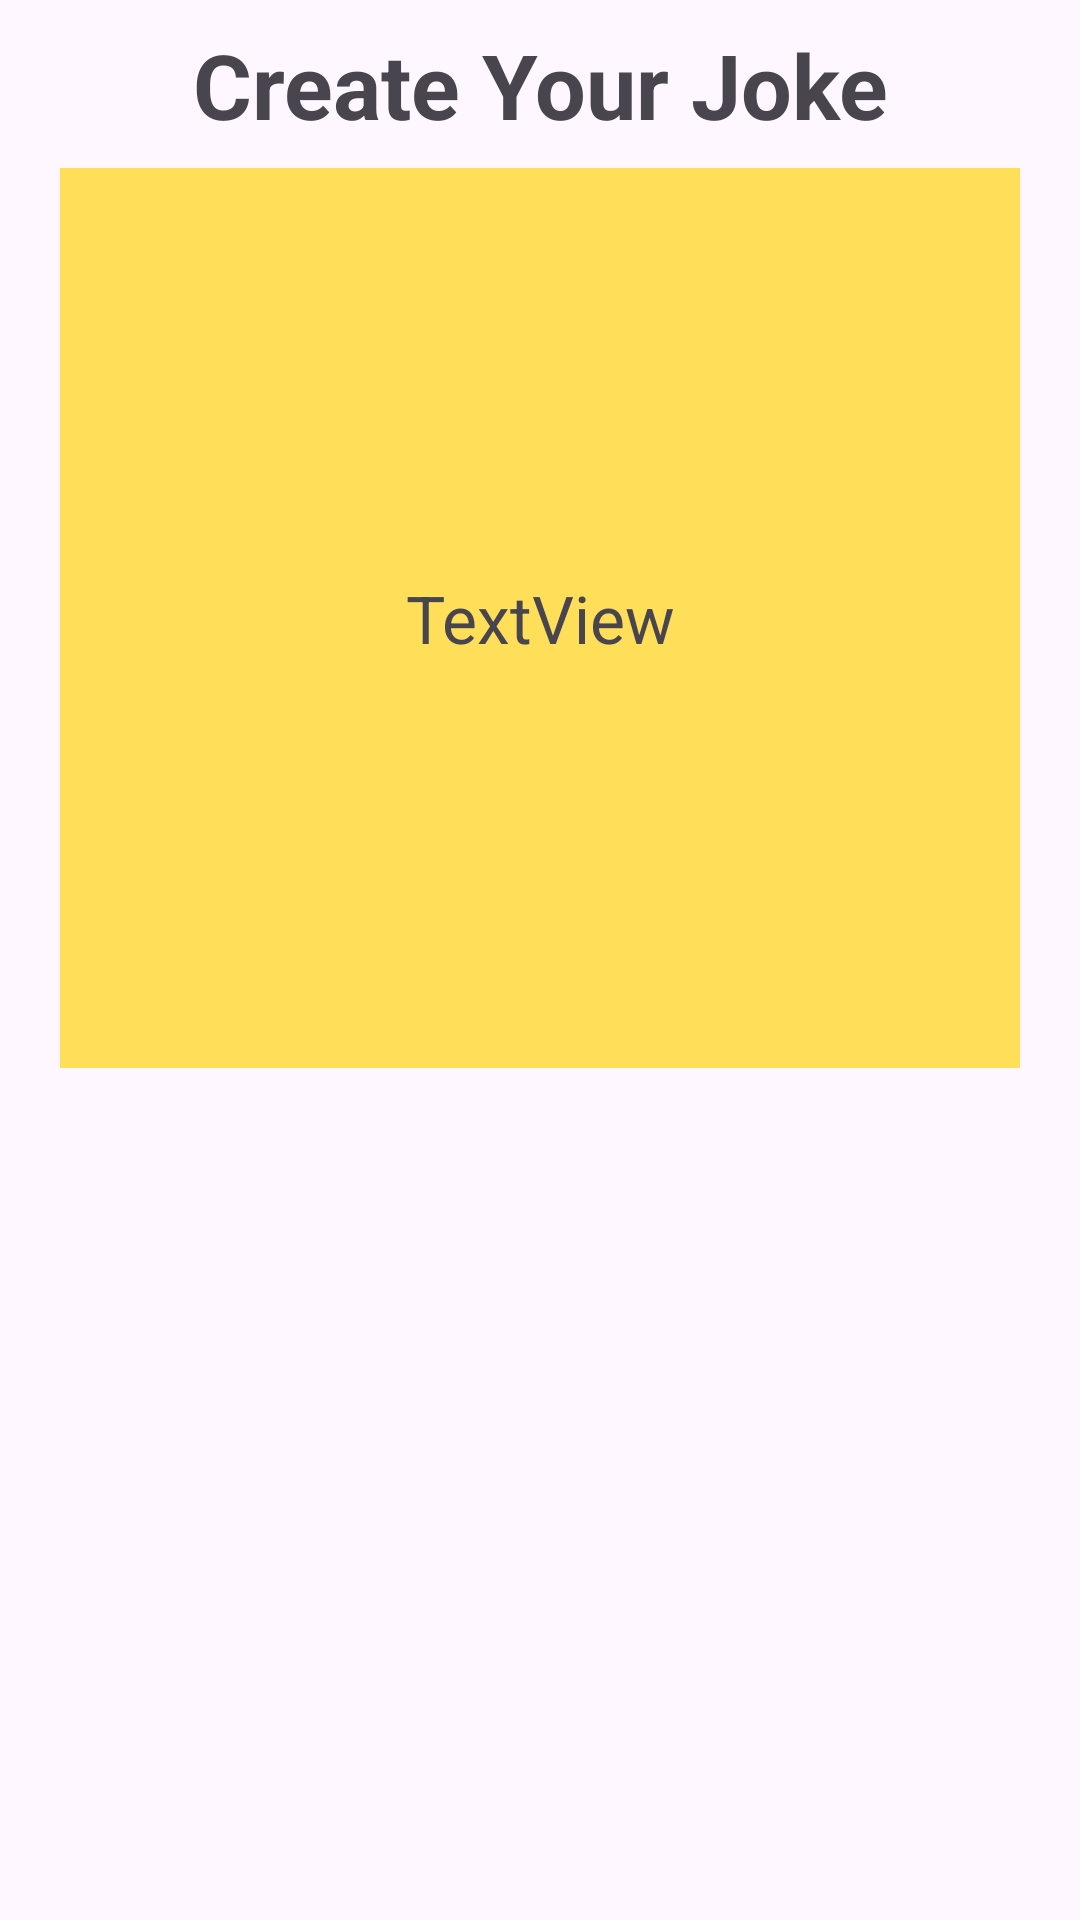

Reconstruct the res/layout file that produces this screen, plus the resources it refers to.
<!-- AndroidManifest.xml: application theme Theme.JokeHub -->
<!-- res/layout/activity_edit_joke.xml -->
<?xml version="1.0" encoding="utf-8"?>
<layout xmlns:android="http://schemas.android.com/apk/res/android"
    xmlns:app="http://schemas.android.com/apk/res-auto"
    xmlns:tools="http://schemas.android.com/tools">



    <androidx.constraintlayout.widget.ConstraintLayout
        android:layout_width="match_parent"
        android:layout_height="match_parent"
        tools:context=".ui.component.editJoke.EditJokeActivity">

        <TextView
            android:id="@+id/textView5"
            android:layout_width="0dp"
            android:layout_height="40dp"
            android:layout_marginTop="8dp"
            android:gravity="center"
            android:text="Create Your Joke"
            android:textSize="30sp"
            android:textStyle="bold"
            app:layout_constraintEnd_toEndOf="parent"
            app:layout_constraintStart_toStartOf="parent"
            app:layout_constraintTop_toTopOf="parent" />

        <androidx.constraintlayout.widget.Guideline
            android:id="@+id/guideline"
            android:layout_width="wrap_content"
            android:layout_height="wrap_content"
            android:orientation="vertical"
            app:layout_constraintGuide_end="20dp" />

        <androidx.constraintlayout.widget.Guideline
            android:id="@+id/guideline2"
            android:layout_width="wrap_content"
            android:layout_height="wrap_content"
            android:orientation="vertical"
            app:layout_constraintGuide_begin="20dp" />

        <TextView
            android:id="@+id/joke_textView"
            android:layout_width="0dp"
            android:layout_height="300dp"
            android:layout_marginTop="8dp"
            android:background="@color/theme_yellow"
            android:gravity="center"
            android:padding="5dp"
            android:text="TextView"
            android:textSize="22sp"
            app:layout_constraintEnd_toStartOf="@+id/guideline"
            app:layout_constraintHorizontal_bias="0.486"
            app:layout_constraintStart_toStartOf="@+id/guideline2"
            app:layout_constraintTop_toBottomOf="@+id/textView5" />

        <androidx.recyclerview.widget.RecyclerView
            android:id="@+id/tool_recycler"
            android:layout_width="0dp"
            android:layout_height="wrap_content"
            android:layout_marginBottom="32dp"
            android:orientation="horizontal"
            app:layout_constraintBottom_toBottomOf="parent"
            app:layout_constraintEnd_toStartOf="@+id/guideline"
            app:layout_constraintStart_toStartOf="@+id/guideline2" />
    </androidx.constraintlayout.widget.ConstraintLayout>
</layout>
<!-- resources referenced by this layout -->
<resources>
  <color name="theme_yellow">#FFDE59</color>
  <style name="Theme.JokeHub" parent="Base.Theme.JokeHub" />
  <style name="Base.Theme.JokeHub" parent="Theme.Material3.DayNight.NoActionBar">
          
  
          <item name="android:statusBarColor">@color/theme_yellow</item>
          <item name="android:windowLightStatusBar">true</item>
          
      </style>
</resources>
